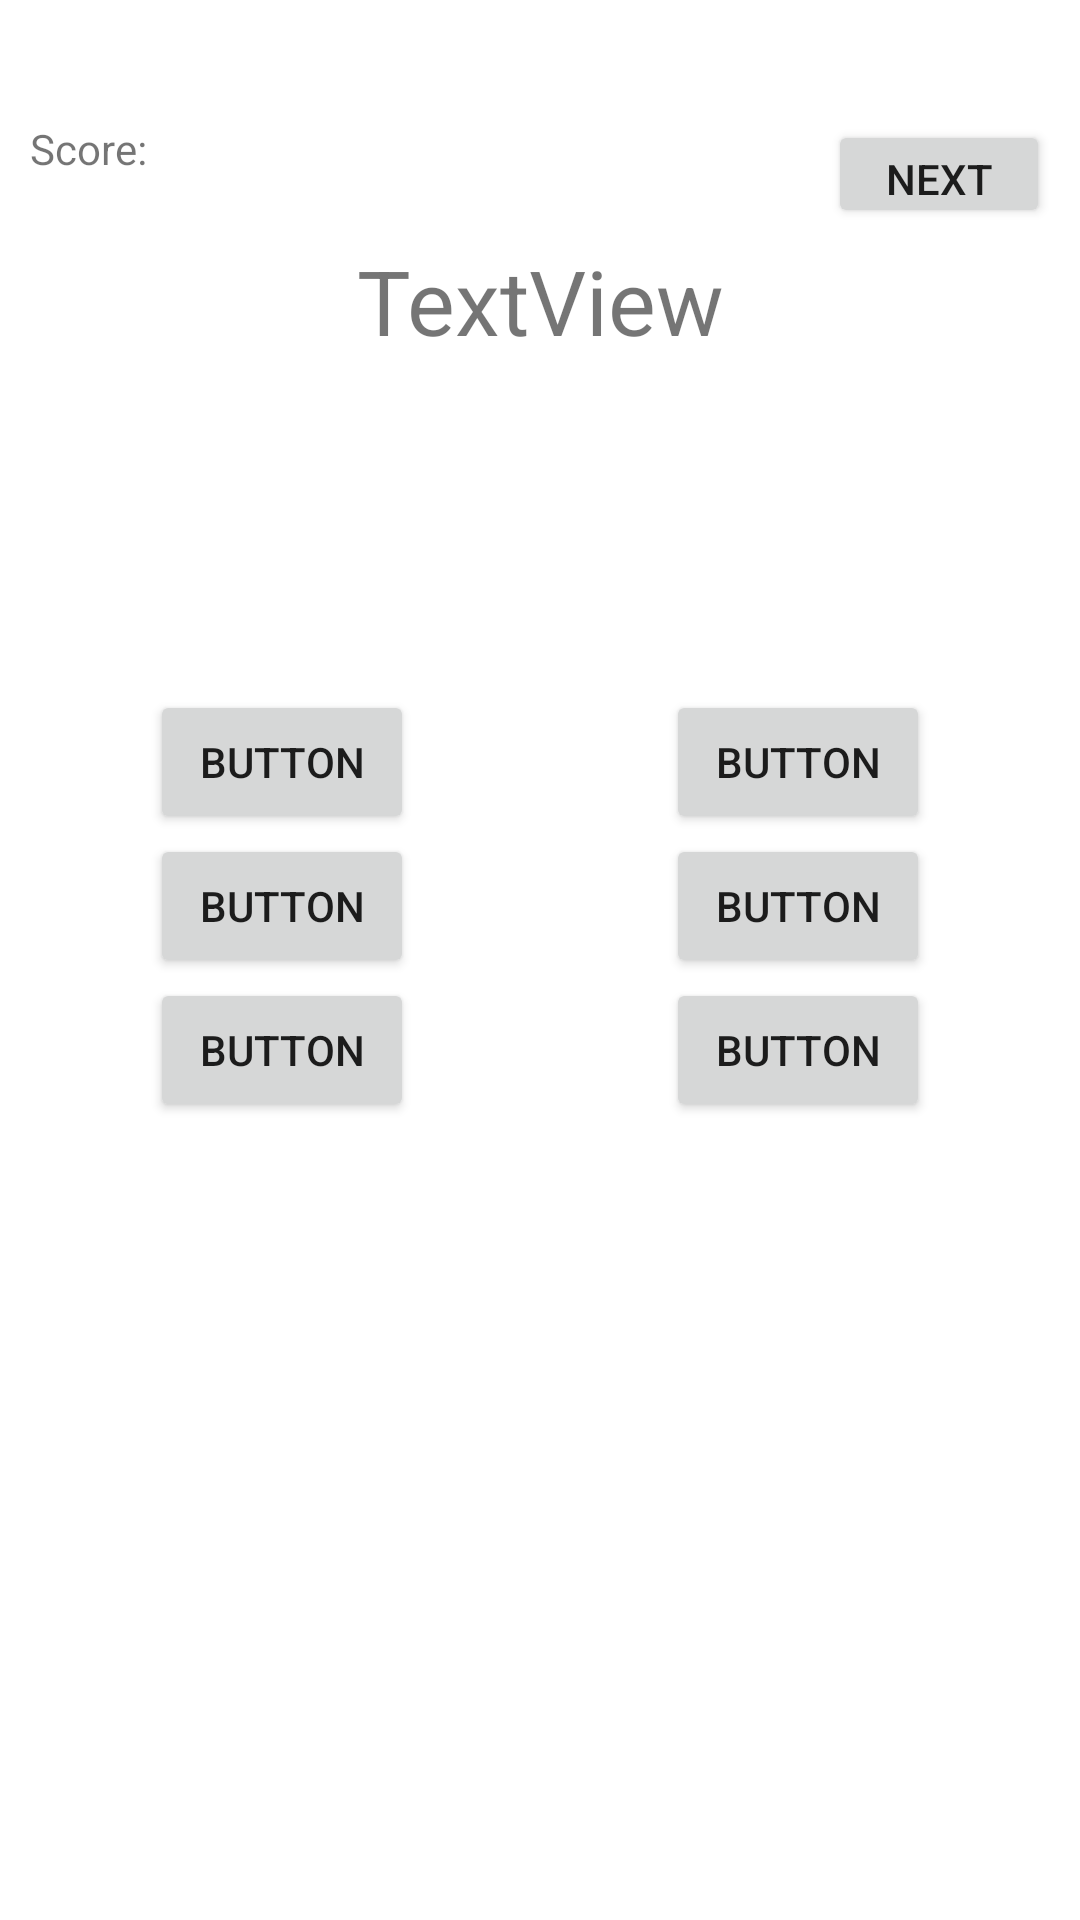

The Android layout XML behind this screen, and the referenced resources:
<!-- AndroidManifest.xml: application theme Theme.VocabularyApp -->
<!-- res/layout/fragment_pick_the_correct_word.xml -->
<?xml version="1.0" encoding="utf-8"?>
<androidx.constraintlayout.widget.ConstraintLayout xmlns:android="http://schemas.android.com/apk/res/android"
    xmlns:app="http://schemas.android.com/apk/res-auto"
    xmlns:tools="http://schemas.android.com/tools"
    android:layout_width="match_parent"
    android:layout_height="match_parent"
    tools:context=".fragments.study.fragments.PickTheCorrectWordFragment">

    

    <Button
        android:id="@+id/button7"
        android:layout_width="wrap_content"
        android:layout_height="wrap_content"
        android:layout_marginEnd="50dp"
        android:layout_marginRight="50dp"
        android:text="Button"
        app:layout_constraintEnd_toEndOf="parent"
        app:layout_constraintTop_toBottomOf="@+id/button5" />

    <Button
        android:id="@+id/button2"
        android:layout_width="wrap_content"
        android:layout_height="wrap_content"
        android:layout_marginStart="50dp"
        android:layout_marginLeft="50dp"
        android:layout_marginTop="50dp"
        android:text="Button"
        app:layout_constraintStart_toStartOf="parent"
        app:layout_constraintTop_toBottomOf="@+id/textView" />

    <Button
        android:id="@+id/button3"
        android:layout_width="wrap_content"
        android:layout_height="wrap_content"
        android:layout_marginTop="50dp"
        android:layout_marginEnd="50dp"
        android:layout_marginRight="50dp"
        android:text="Button"
        app:layout_constraintEnd_toEndOf="parent"
        app:layout_constraintTop_toBottomOf="@+id/textView" />

    <Button
        android:id="@+id/button4"
        android:layout_width="wrap_content"
        android:layout_height="wrap_content"
        android:layout_marginStart="50dp"
        android:layout_marginLeft="50dp"
        android:text="Button"
        app:layout_constraintStart_toStartOf="parent"
        app:layout_constraintTop_toBottomOf="@+id/button2" />

    <Button
        android:id="@+id/button5"
        android:layout_width="wrap_content"
        android:layout_height="wrap_content"
        android:layout_marginEnd="50dp"
        android:layout_marginRight="50dp"
        android:text="Button"
        app:layout_constraintEnd_toEndOf="parent"
        app:layout_constraintTop_toBottomOf="@+id/button3" />

    <Button
        android:id="@+id/button6"
        android:layout_width="wrap_content"
        android:layout_height="wrap_content"
        android:layout_marginStart="50dp"
        android:layout_marginLeft="50dp"
        android:text="Button"
        app:layout_constraintStart_toStartOf="parent"
        app:layout_constraintTop_toBottomOf="@+id/button4" />

    <TextView
        android:id="@+id/textView"
        android:layout_width="200dp"
        android:layout_height="100dp"
        android:layout_marginTop="80dp"
        android:text="TextView"
        android:textSize="30dp"
        android:textAlignment="center"
        app:layout_constraintEnd_toEndOf="parent"
        app:layout_constraintStart_toStartOf="parent"
        app:layout_constraintTop_toTopOf="parent"
        android:gravity="center_horizontal" />

    <Button
        android:id="@+id/nextButton"
        android:layout_width="74dp"
        android:layout_height="36dp"
        android:layout_marginTop="40dp"
        android:layout_marginEnd="10dp"
        android:layout_marginRight="10dp"
        android:text="Next"
        app:layout_constraintEnd_toEndOf="parent"
        app:layout_constraintTop_toTopOf="parent" />

    <TextView
        android:id="@+id/textView3"
        android:layout_width="wrap_content"
        android:layout_height="wrap_content"
        android:layout_marginStart="10dp"
        android:layout_marginLeft="10dp"
        android:layout_marginTop="40dp"
        android:text="Score:"
        app:layout_constraintStart_toStartOf="parent"
        app:layout_constraintTop_toTopOf="parent" />

    <TextView
        android:id="@+id/score"
        android:layout_width="56dp"
        android:layout_height="19dp"
        android:layout_marginStart="5dp"
        android:layout_marginLeft="5dp"
        android:layout_marginTop="40dp"
        app:layout_constraintStart_toEndOf="@+id/textView3"
        app:layout_constraintTop_toTopOf="parent" />


</androidx.constraintlayout.widget.ConstraintLayout>
<!-- resources referenced by this layout -->
<resources>
  <style name="Theme.VocabularyApp" parent="Theme.MaterialComponents.DayNight.NoActionBar">
          
          <item name="colorPrimary">@color/button_color</item>=
          
          <item name="colorSecondary">@color/floating_button_color</item>
  
          <item name="android:navigationBarColor" tools:targetApi="l">@color/colorPrimaryDark</item>
          <item name="toolbarStyle">@style/ToolbarTheme</item>
      </style>
  <color name="button_color">#4bacb8</color>
  <color name="floating_button_color">#4bacb8</color>
  <color name="colorPrimaryDark">#4bacb8</color>
  <style name="ToolbarTheme" parent="Widget.AppCompat.Toolbar">
          <item name="android:background">@color/colorPrimary</item>
      </style>
  <color name="colorPrimary">#80deea</color>
</resources>
